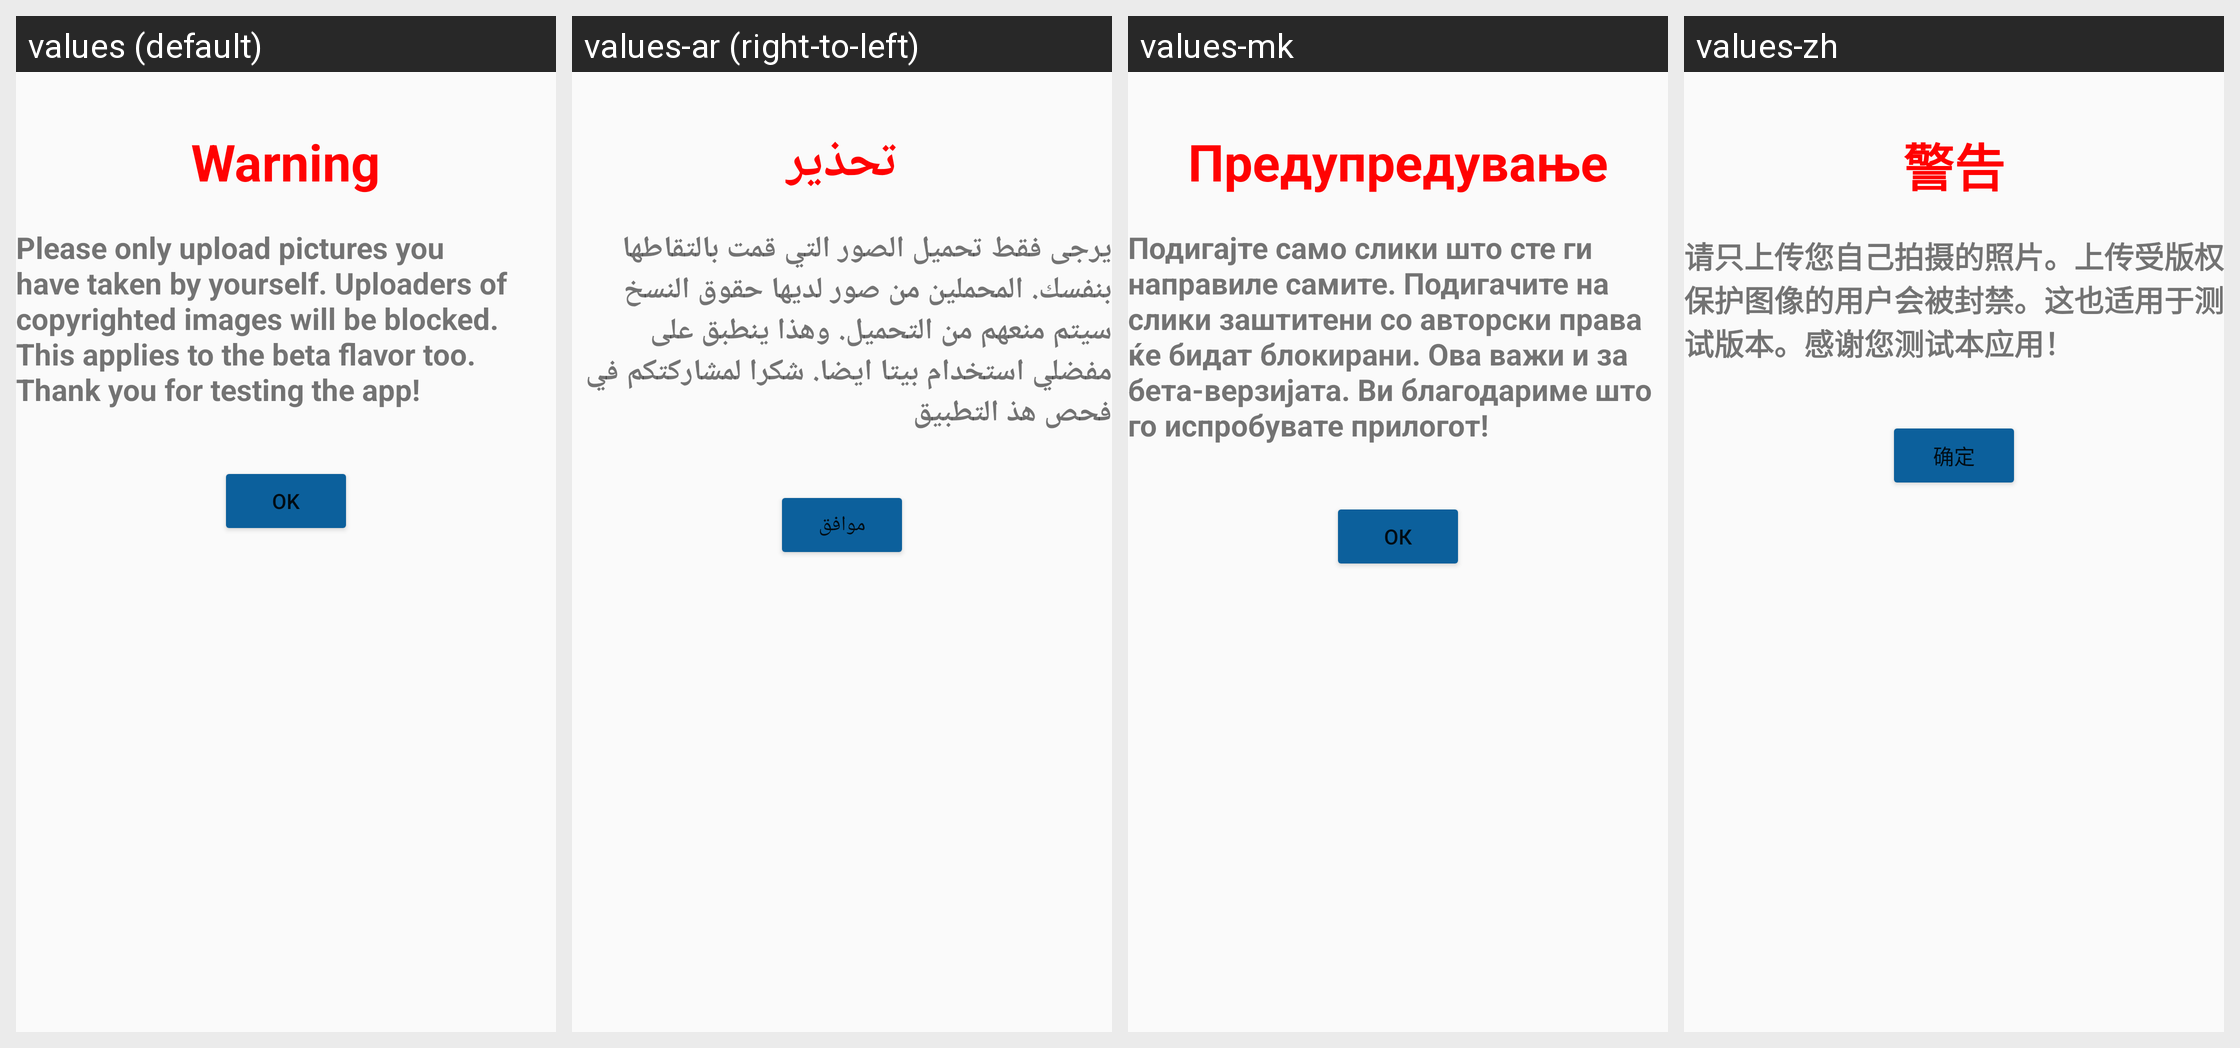

The Android screen above is rendered under several locales of the same app. Produce the string resources it draws, with the default and per-locale values.
Android screen res/layout/popup_for_copyright.xml rendered under 4 locales, left to right: values (default), values-ar (right-to-left), values-mk, values-zh. Device: Nexus 5 (rendered at 1080×1920; each locale shown at half size, 540×960, under a caption strip naming it); theme LightAppTheme.
Other locales in the repository, not shown: values-ab, values-af, values-ais, values-anp, values-arc, values-as, values-ast, values-az, values-azb, values-ba, values-ban, values-bcl, values-bg, values-blk, values-bn, values-br, values-bs, values-ca, values-ce, values-ckb, values-cs, values-csb, values-cy, values-da, values-de, values-diq, values-dty, values-el, values-en-rGB, values-eo, values-es, values-eu, values-fa, values-fi, values-fit, values-fo, values-fr, values-frp, values-frr, values-fur, values-ga, values-gcr, values-gl, values-got, values-gu, values-ha, values-haw, values-he, values-hi, values-hr, values-hrx, values-hsb, values-hu, values-hy, values-hyw, values-ia, values-id, values-in, values-io, values-is, values-it, values-iw, values-ja, values-ji, values-jv, values-ka, values-kaa, values-kab, values-kge, values-kjp, values-km, values-kn, values-ko, values-ko-rKP, values-krc, values-ks, values-ksh, values-ku, values-kum, values-kus, values-ky, values-la, values-lag, values-lb, values-lez, values-li, values-lrc, values-lt, values-lv, values-mag, values-mg, values-min, values-ml, values-mn, values-mni, values-mnw, values-mr, values-mrh, values-ms, values-mt, values-my, values-nb, values-ne, values-nl, values-nqo, values-oc, values-or, values-pa, values-pl, values-pms, values-pnb, values-ps, values-pt, values-pt-rBR, values-qq, values-ro, values-ru, values-sah, values-sat, values-sd, values-se, values-sh, values-si, values-sje, values-sk, values-skr, values-sl, values-smn, values-sms, values-sr, values-su, values-sv, values-sw, values-syl, values-szy, values-ta, values-tcy, values-te, values-th, values-tok, values-tr, values-tum, values-ug, values-uk, values-ur, values-uz, values-vec, values-vi, values-xal, values-xmf, values-yi, values-yue, values-zgh, values-zh-rCN, values-zh-rHK, values-zh-rTW.
Strings drawn on this screen, with the default value and each locale's value (text and hints the layout hard-codes, and strings that could not be matched under every locale, appear in the picture but are not listed):

warning
  values: Warning
  values-ar: تحذير
  values-mk: Предупредување
  values-zh: 警告

copyright_popup
  values: Please only upload pictures you have taken by yourself. Uploaders of copyrighted images will be blocked. This applies to the beta flavor too. Thank you for testing the app!
  values-ar: يرجى فقط تحميل الصور التي قمت بالتقاطها بنفسك. المحملين من صور لديها حقوق النسخ سيتم منعهم من التحميل. وهذا ينطبق على مفضلي استخدام بيتا ايضا. شكرا لمشاركتكم في فحص هذ التطبيق
  values-mk: Подигајте само слики што сте ги направиле самите. Подигачите на слики заштитени со авторски права ќе бидат блокирани. Ова важи и за бета-верзијата. Ви благодариме што го испробувате прилогот!
  values-zh: 请只上传您自己拍摄的照片。上传受版权保护图像的用户会被封禁。这也适用于测试版本。感谢您测试本应用！

ok
  values: OK
  values-ar: موافق
  values-mk: ОК
  values-zh: 确定
